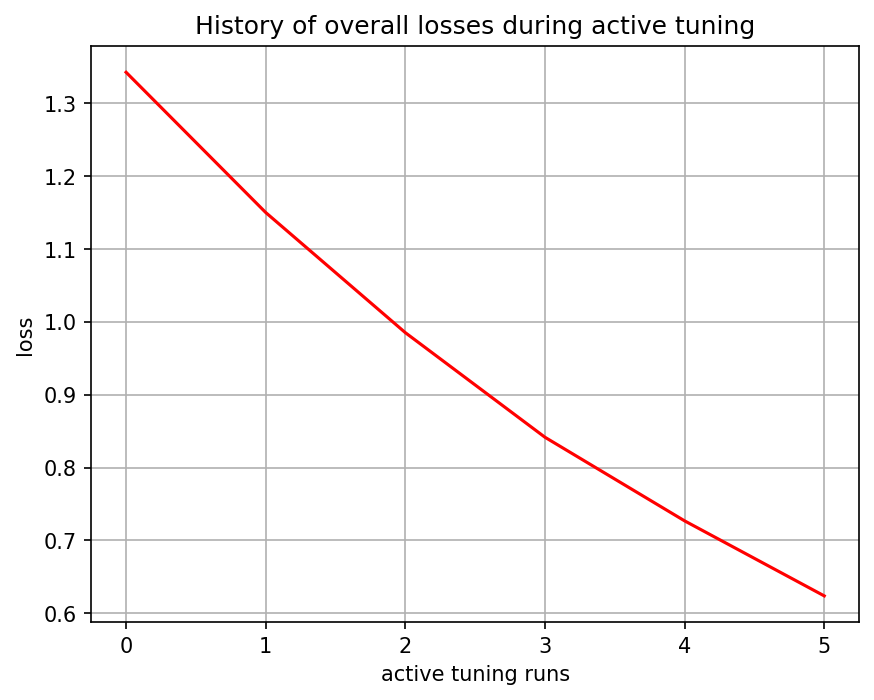

Values plotted in this chart, from the file beside it:
, 0
0, 1.343
1, 1.15
2, 0.9853
3, 0.8417
4, 0.7269
5, 0.6239
